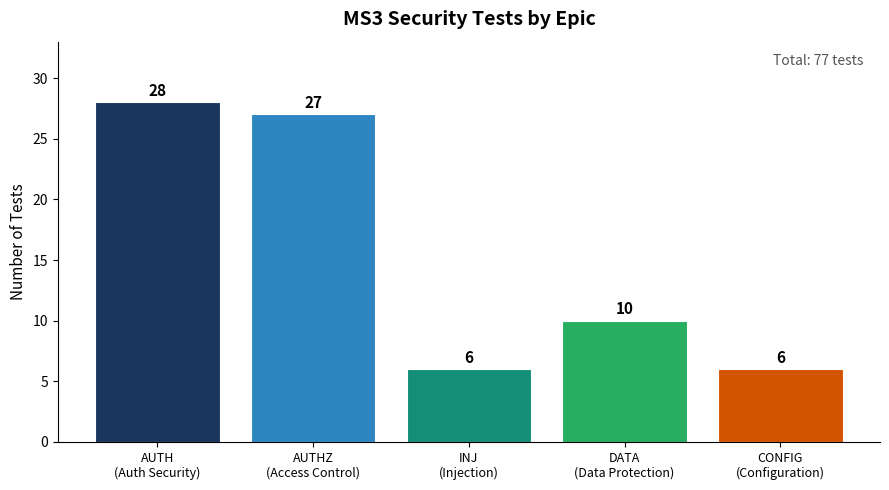
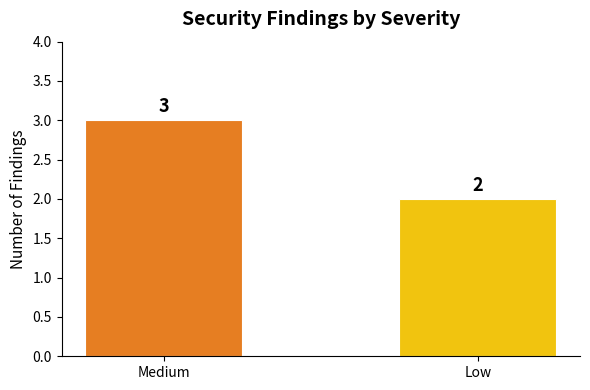
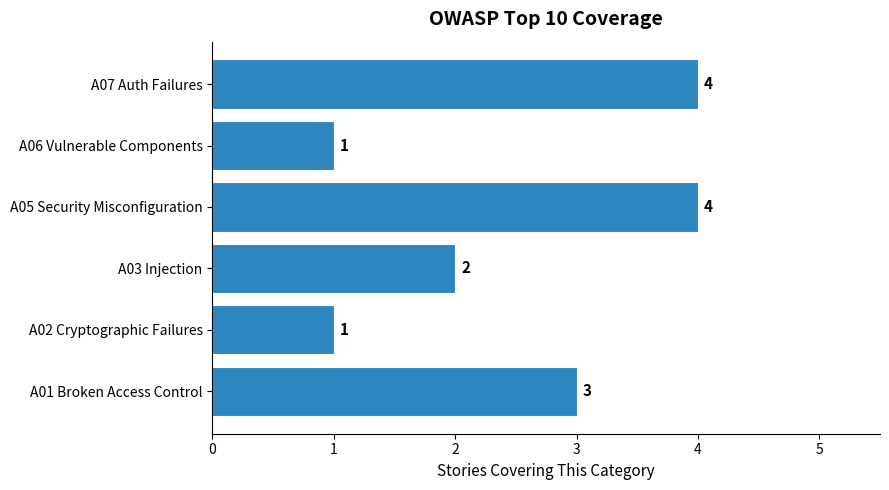

These figures' Python source, in order:
# generate_security_report.py
# Generates stats tables and charts for the MS3 security testing report.
# Run after all security tests have been executed and findings documented.
# Usage: python3 generate_security_report.py

import os
import matplotlib
matplotlib.use('Agg')
import matplotlib.pyplot as plt
import numpy as np

OUTPUT_DIR = 'docs/security/security_report_charts'
os.makedirs(OUTPUT_DIR, exist_ok=True)

# ── DATA ─────────────────────────────────────────────────────────────────────
# Findings confirmed by test run (FAIL = finding confirmed, PASS* = risk present but not exploitable)

FINDINGS = [
    # (story_id, title, severity, owasp, first_run_result, remediation)
    ('AUTH-03e', 'Email enumeration via distinct login error messages', 'Medium', 'A07',
     'FAIL', 'Unify error message for invalid email vs wrong password'),
    ('AUTH-04',  'No rate limiting on login endpoint',                  'Medium', 'A07',
     'FAIL', 'Add express-rate-limit (windowMs:15min, max:10)'),
    ('CONFIG-01','CORS wildcard — cors() with no options',              'Medium', 'A05',
     'FAIL', 'Restrict origin to CLIENT_URL env var'),
    ('CONFIG-02','Missing security headers (no helmet)',                'Low',    'A05',
     'FAIL', 'npm install helmet; app.use(helmet())'),
    ('DATA-02',  'Raw error object in 500 responses (CWE-209 risk)',    'Low',    'A05',
     'PASS*', 'Replace error with error.message in all catch blocks'),
]

# Actual test counts per epic from: npm run test:security -- --verbose
EPIC_TEST_COUNTS = {
    'AUTH\n(Auth Security)':       28,   # auth.jwt(8) + auth.hardening(19) + auth.ratelimit(1)
    'AUTHZ\n(Access Control)':     27,   # authz.admin(18) + authz.idor(2) + authz.massassign(2) + authz.bizlogic(5)
    'INJ\n(Injection)':             6,   # inj.query(6)
    'DATA\n(Data Protection)':     10,   # data.exposure(6) + data.errors(4)
    'CONFIG\n(Configuration)':      6,   # config.cors(3) + config.headers(3)
}

SEVERITY_COUNTS = {'High': 0, 'Medium': 3, 'Low': 2}

OWASP_COVERAGE = {
    'A01 Broken Access Control':             3,   # AUTHZ-01, AUTHZ-02, AUTHZ-03/04
    'A02 Cryptographic Failures':            1,   # DATA-01
    'A03 Injection':                         2,   # AUTH-03 injection, INJ-01
    'A05 Security Misconfiguration':         4,   # DATA-02, CONFIG-01, CONFIG-02, CONFIG-04
    'A06 Vulnerable Components':             1,   # CONFIG-03 Semgrep
    'A07 Auth Failures':                     4,   # AUTH-01, AUTH-02, AUTH-03, AUTH-04
}

# ── TABLE ─────────────────────────────────────────────────────────────────────
def print_findings_table():
    SEV_ORDER = {'High': 0, 'Medium': 1, 'Low': 2}
    sorted_findings = sorted(FINDINGS, key=lambda f: SEV_ORDER[f[2]])

    header = f"{'Story':<12} {'Severity':<8} {'OWASP':<6} {'Result':<8} {'Title'}"
    print('\n## Security Findings Summary\n')
    print(header)
    print('-' * 90)
    for story, title, sev, owasp, result, _ in sorted_findings:
        print(f"{story:<12} {sev:<8} {owasp:<6} {result:<8} {title}")
    print(f'\nTotal findings: {len(FINDINGS)}')
    print(f"High: {SEVERITY_COUNTS['High']}  Medium: {SEVERITY_COUNTS['Medium']}  Low: {SEVERITY_COUNTS['Low']}")
    total_tests = sum(EPIC_TEST_COUNTS.values())
    fail_tests = 11
    print(f"\nTotal tests: {total_tests}  Passed: {total_tests - fail_tests}  Failed (findings): {fail_tests}")

# ── CHART 1: Tests by Epic ────────────────────────────────────────────────────
def chart_tests_by_epic():
    epics = list(EPIC_TEST_COUNTS.keys())
    counts = list(EPIC_TEST_COUNTS.values())
    colors = ['#1A355E', '#2E86C1', '#148F77', '#27AE60', '#D35400']

    fig, ax = plt.subplots(figsize=(9, 5))
    bars = ax.bar(epics, counts, color=colors, edgecolor='white', linewidth=0.8)

    for bar, count in zip(bars, counts):
        ax.text(bar.get_x() + bar.get_width() / 2, bar.get_height() + 0.3,
                str(count), ha='center', va='bottom', fontsize=11, fontweight='bold')

    ax.set_title('MS3 Security Tests by Epic', fontsize=14, fontweight='bold', pad=12)
    ax.set_ylabel('Number of Tests', fontsize=11)
    ax.set_ylim(0, max(counts) + 5)
    ax.spines['top'].set_visible(False)
    ax.spines['right'].set_visible(False)
    ax.tick_params(axis='x', labelsize=9)

    total = sum(counts)
    ax.text(0.98, 0.97, f'Total: {total} tests', transform=ax.transAxes,
            ha='right', va='top', fontsize=10, color='#555')

    path = f'{OUTPUT_DIR}/chart1_tests_by_epic.png'
    fig.tight_layout()
    fig.savefig(path, dpi=150, bbox_inches='tight')
    plt.close(fig)
    print(f'Saved: {path}')

# ── CHART 2: Findings by Severity ─────────────────────────────────────────────
def chart_findings_by_severity():
    labels = [k for k, v in SEVERITY_COUNTS.items() if v > 0]
    sizes  = [v for k, v in SEVERITY_COUNTS.items() if v > 0]
    colors_map = {'High': '#C0392B', 'Medium': '#E67E22', 'Low': '#F1C40F'}
    bar_colors = [colors_map[l] for l in labels]

    fig, ax = plt.subplots(figsize=(6, 4))
    bars = ax.bar(labels, sizes, color=bar_colors, edgecolor='white', linewidth=0.8, width=0.5)

    for bar, count in zip(bars, sizes):
        ax.text(bar.get_x() + bar.get_width() / 2, bar.get_height() + 0.05,
                str(count), ha='center', va='bottom', fontsize=13, fontweight='bold')

    ax.set_title('Security Findings by Severity', fontsize=14, fontweight='bold', pad=12)
    ax.set_ylabel('Number of Findings', fontsize=11)
    ax.set_ylim(0, max(sizes) + 1)
    ax.spines['top'].set_visible(False)
    ax.spines['right'].set_visible(False)

    path = f'{OUTPUT_DIR}/chart2_findings_severity.png'
    fig.tight_layout()
    fig.savefig(path, dpi=150, bbox_inches='tight')
    plt.close(fig)
    print(f'Saved: {path}')

# ── CHART 3: OWASP Coverage ───────────────────────────────────────────────────
def chart_owasp_coverage():
    categories = list(OWASP_COVERAGE.keys())
    counts = list(OWASP_COVERAGE.values())

    fig, ax = plt.subplots(figsize=(9, 5))
    y_pos = np.arange(len(categories))
    bars = ax.barh(y_pos, counts, color='#2E86C1', edgecolor='white', linewidth=0.8)

    for bar, count in zip(bars, counts):
        ax.text(bar.get_width() + 0.05, bar.get_y() + bar.get_height() / 2,
                str(count), va='center', fontsize=11, fontweight='bold')

    ax.set_yticks(y_pos)
    ax.set_yticklabels(categories, fontsize=10)
    ax.set_xlabel('Stories Covering This Category', fontsize=11)
    ax.set_title('OWASP Top 10 Coverage', fontsize=14, fontweight='bold', pad=12)
    ax.set_xlim(0, max(counts) + 1.5)
    ax.spines['top'].set_visible(False)
    ax.spines['right'].set_visible(False)

    path = f'{OUTPUT_DIR}/chart3_owasp_coverage.png'
    fig.tight_layout()
    fig.savefig(path, dpi=150, bbox_inches='tight')
    plt.close(fig)
    print(f'Saved: {path}')

# ── MAIN ──────────────────────────────────────────────────────────────────────
if __name__ == '__main__':
    print_findings_table()
    chart_tests_by_epic()
    chart_findings_by_severity()
    chart_owasp_coverage()
    print(f'\nAll charts saved to {OUTPUT_DIR}/')
